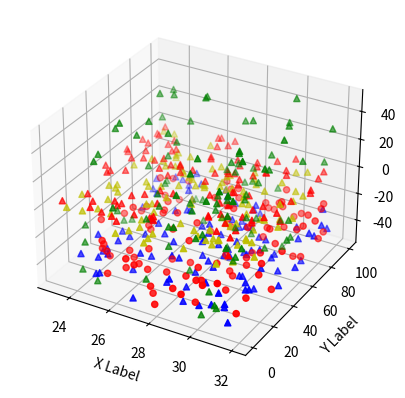

Source code (Python):
# Zadanie 2
# gotowe
from mpl_toolkits.mplot3d import Axes3D
import numpy as np
import matplotlib.pyplot as plt

# Ustawiamy seed by za każdym razem wyglądało identycznie
np.random.seed( 19680801 )

def randrange(n, vmin, vmax):
    return (vmax - vmin)*np.random.rand(n) + vmin

fig = plt.figure()
ax = fig.add_subplot( 111 , projection = '3d' )
n = 100

# Dla każdego zbioru styli i zakresów wygeneruj n losowych punktów
# zdefiniowane przez x z [23, 32], y in [0, 100], z z [zlow, zhigh].
for color, mark, zlow, zhigh in [( 'r' , 'o' , - 50 , - 25 ), ( 'b' , '^' , - 30 , - 50 ), ( 'g' , '^' , -50 , 50 ), ( 'y' , '^' , - 10 , - 5 ), ( 'r' , '^' , 0 , 5 )]:
    xs = randrange(n, 23 , 32 )
    ys = randrange(n, 0 , 100 )
    zs = randrange(n, zlow, zhigh)
    ax.scatter(xs, ys, zs, c =color, marker =mark)

ax.set_xlabel( 'X Label' )
ax.set_ylabel( 'Y Label' )
ax.set_zlabel( 'Z Label' )
plt.show()